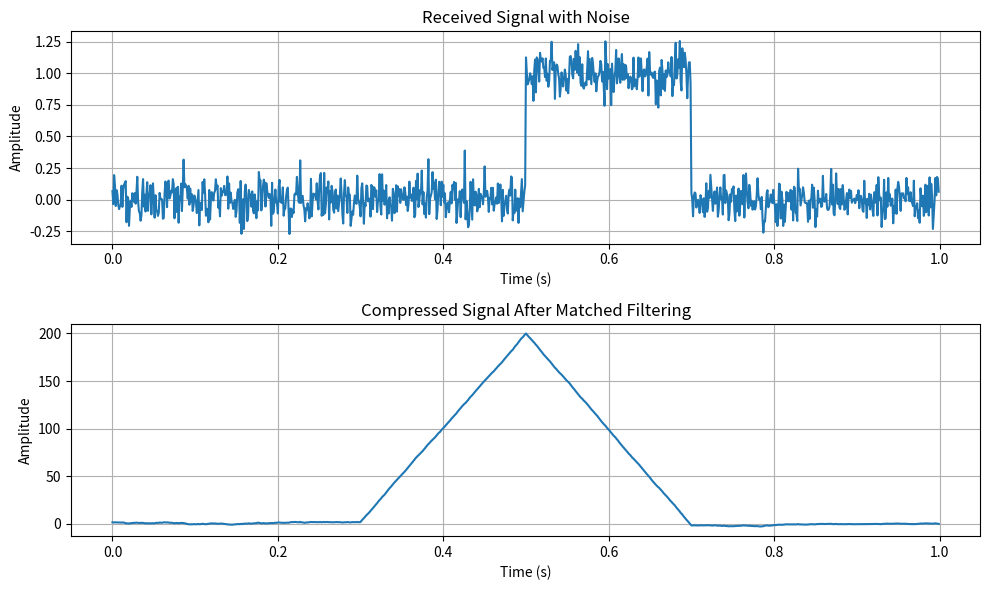
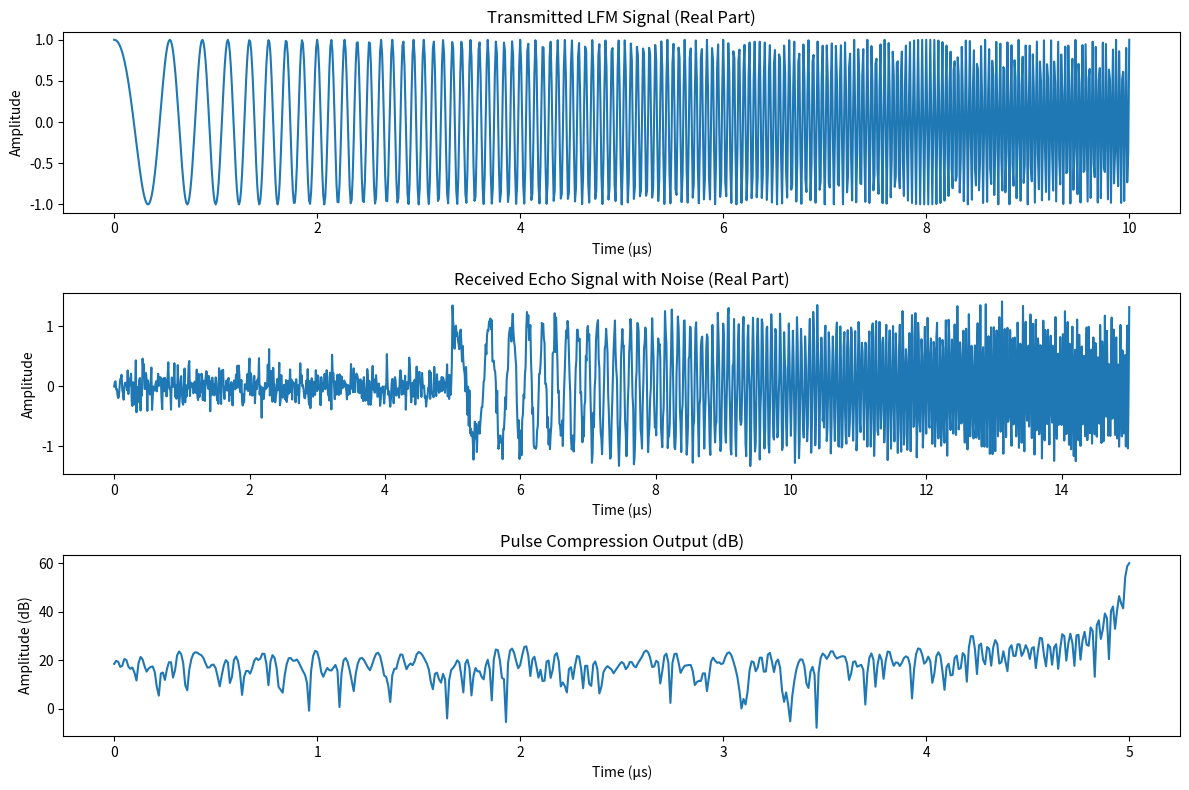

Write the Python code that produced these figures, in order.
#!/usr/bin/env python3
# -*- coding: utf-8 -*-
"""
Created on Wed Mar  9 14:03:56 2022

@author: jack

https://blog.csdn.net/innovationy/article/details/121572508?spm=1001.2101.3001.6650.3&utm_medium=distribute.pc_relevant.none-task-blog-2%7Edefault%7EBlogCommendFromBaidu%7ERate-3-121572508-blog-131543206.235%5Ev43%5Epc_blog_bottom_relevance_base5&depth_1-utm_source=distribute.pc_relevant.none-task-blog-2%7Edefault%7EBlogCommendFromBaidu%7ERate-3-121572508-blog-131543206.235%5Ev43%5Epc_blog_bottom_relevance_base5&utm_relevant_index=6

https://blog.csdn.net/jiangwenqixd/article/details/109521694?spm=1001.2101.3001.6650.5&utm_medium=distribute.pc_relevant.none-task-blog-2%7Edefault%7EBlogCommendFromBaidu%7ERate-5-109521694-blog-131543206.235%5Ev43%5Epc_blog_bottom_relevance_base5&depth_1-utm_source=distribute.pc_relevant.none-task-blog-2%7Edefault%7EBlogCommendFromBaidu%7ERate-5-109521694-blog-131543206.235%5Ev43%5Epc_blog_bottom_relevance_base5&utm_relevant_index=10

https://blog.csdn.net/RICEresearchNOTE/article/details/140855697

https://blog.51cto.com/u_16213651/8904378

https://blog.csdn.net/qq_44648285/article/details/143471871

https://zhuanlan.zhihu.com/p/692354746

https://blog.csdn.net/qq_43485394/article/details/122655901

https://blog.51cto.com/u_16213651/8904378



"""


import numpy as np
import matplotlib.pyplot as plt

# 参数设置
A = 1.0  # 信号幅度
fs = 1000  # 采样频率
T = 1  # 信号持续时间
t = np.linspace(0, T, fs * T, endpoint=False)

# 生成长脉冲信号
pulse_duration = 0.2  # 脉冲持续时间
pulse = np.zeros_like(t)
pulse[int(0.5 * fs):int((0.5 + pulse_duration) * fs)] = A

# 添加杂波
noise = np.random.normal(0, 0.1, pulse.shape)
received_signal = pulse + noise

# 匹配滤波器设计
matched_filter = np.flip(pulse)

# 进行匹配滤波
compressed_signal = np.convolve(received_signal, matched_filter, mode='same')

# 绘图
plt.figure(figsize=(10, 6))
plt.subplot(2, 1, 1)
plt.plot(t, received_signal)
plt.title('Received Signal with Noise')
plt.xlabel('Time (s)')
plt.ylabel('Amplitude')
plt.grid(True)

plt.subplot(2, 1, 2)
plt.plot(t, compressed_signal)
plt.title('Compressed Signal After Matched Filtering')
plt.xlabel('Time (s)')
plt.ylabel('Amplitude')
plt.grid(True)

plt.tight_layout()
plt.show()


#%%
import numpy as np
import matplotlib.pyplot as plt

# 参数设置
fs = 100e6       # 采样频率 100 MHz
T = 10e-6        # 脉冲宽度 10 μs
B = 30e6         # 带宽 30 MHz
f0 = 1e6         # 起始频率 1 MHz
SNR_dB = 10      # 信噪比 (dB)
delay = 5e-6     # 目标时延 5 μs

# 生成线性调频信号 (LFM)
t = np.arange(0, T, 1/fs)                  # 时间向量
N = len(t)
chirp_signal = np.exp(1j * np.pi * (B/T) * t**2 + 1j * 2 * np.pi * f0 * t)  # 复数LFM信号

# 模拟回波信号（添加时延和多普勒频移）
delay_samples = int(delay * fs)             # 时延对应的采样点数
echo_signal = np.zeros(N + delay_samples, dtype=complex)
echo_signal[delay_samples:delay_samples + N] = chirp_signal  # 添加时延

# 添加高斯白噪声
noise_power = 10**(-SNR_dB/10) * np.mean(np.abs(echo_signal)**2)
noise = np.sqrt(noise_power/2) * (np.random.randn(len(echo_signal)) + 1j * np.random.randn(len(echo_signal)))
echo_signal += noise

# 脉冲压缩（匹配滤波）
matched_filter = np.conj(chirp_signal[::-1])  # 匹配滤波器：发射信号的共轭反转
compressed_signal = np.convolve(echo_signal, matched_filter, mode='valid')

# 结果可视化
plt.figure(figsize=(12, 8))

# 发射信号（实部）
plt.subplot(3, 1, 1)
plt.plot(t*1e6, np.real(chirp_signal))
plt.title("Transmitted LFM Signal (Real Part)")
plt.xlabel("Time (μs)")
plt.ylabel("Amplitude")

# 接收回波信号（实部）
t_echo = np.arange(len(echo_signal)) / fs * 1e6
plt.subplot(3, 1, 2)
plt.plot(t_echo, np.real(echo_signal))
plt.title("Received Echo Signal with Noise (Real Part)")
plt.xlabel("Time (μs)")
plt.ylabel("Amplitude")

# 脉冲压缩结果（幅度）
t_compressed = np.arange(len(compressed_signal)) / fs * 1e6
plt.subplot(3, 1, 3)
plt.plot(t_compressed, 20 * np.log10(np.abs(compressed_signal)))
plt.title("Pulse Compression Output (dB)")
plt.xlabel("Time (μs)")
plt.ylabel("Amplitude (dB)")
plt.tight_layout()
plt.show()













